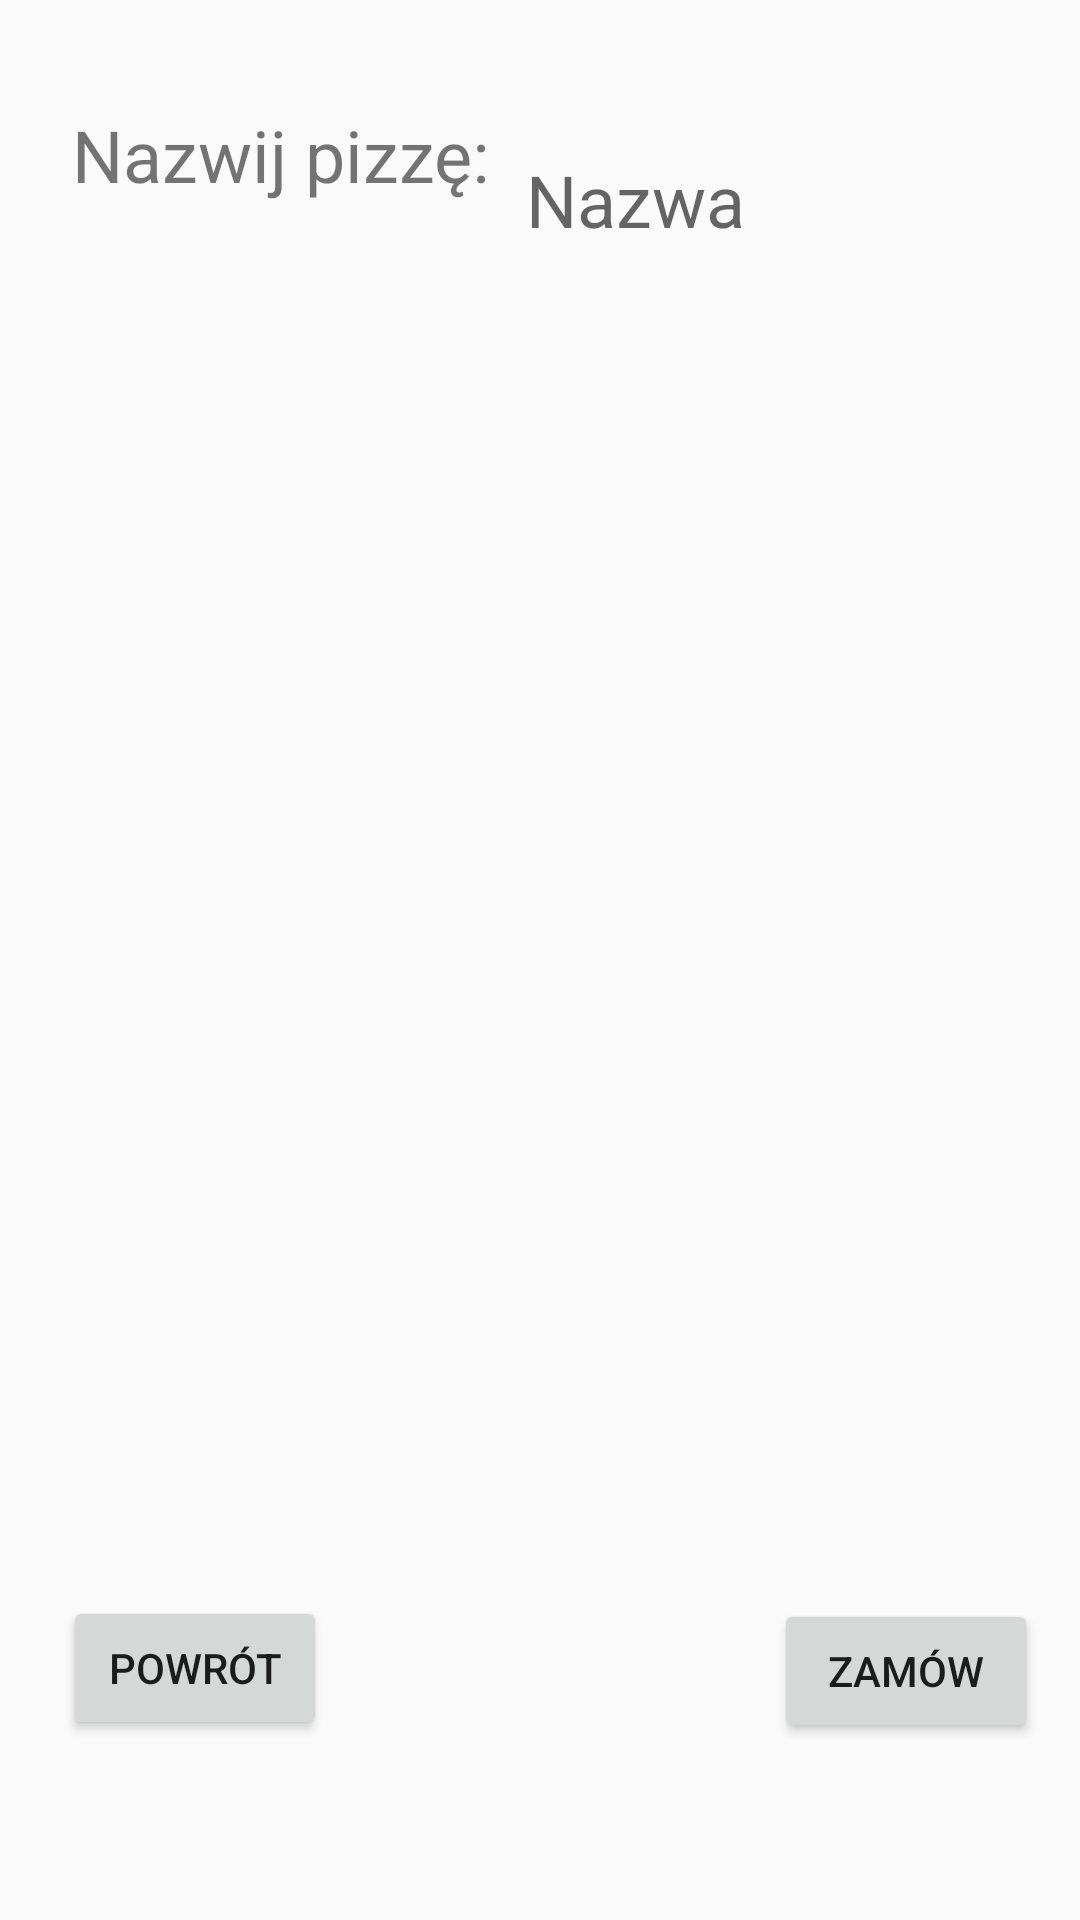

Write the Android layout XML for this screen, with the resource values it uses.
<!-- AndroidManifest.xml: activity theme MyTheme -->
<!-- res/layout/activity_order.xml -->
<?xml version="1.0" encoding="utf-8"?>
<RelativeLayout xmlns:android="http://schemas.android.com/apk/res/android"
    xmlns:app="http://schemas.android.com/apk/res-auto"
    xmlns:tools="http://schemas.android.com/tools"
    android:layout_width="match_parent"
    android:layout_height="match_parent"
    tools:context=".OrderActivity">

    <LinearLayout
        android:id="@+id/linear"
        android:layout_width="wrap_content"
        android:layout_height="84dp"
        android:layout_alignParentStart="true"
        android:layout_alignParentTop="true"
        android:layout_alignParentEnd="true"
        android:layout_marginStart="8dp"
        android:layout_marginTop="23dp"
        android:layout_marginEnd="8dp"
        android:layout_marginBottom="8dp"
        android:gravity="center"
        android:orientation="horizontal">

        <TextView
            android:id="@+id/textView"
            android:layout_width="wrap_content"
            android:layout_height="59dp"
            android:layout_marginStart="16dp"
            android:layout_marginTop="@dimen/default_gap"
            android:text="@string/your_pizza"
            android:textSize="24sp"
            tools:layout_editor_absoluteY="155dp" />

        <EditText
            android:id="@+id/pizza_name"
            android:layout_width="wrap_content"
            android:layout_height="147dp"
            android:layout_alignEnd="@+id/linear"
            android:layout_marginStart="8dp"
            android:layout_marginEnd="8dp"
            android:ems="10"
            android:hint="@string/new_pizza_name"
            android:inputType="textPersonName"
            android:textSize="24sp"
            tools:layout_editor_absoluteY="145dp" />
    </LinearLayout>

    <Button
        android:id="@+id/back_btn"
        android:layout_width="wrap_content"
        android:layout_height="wrap_content"
        android:layout_alignTop="@+id/ingredientGrid"
        android:layout_alignParentStart="true"
        android:layout_marginStart="21dp"
        android:layout_marginTop="411dp"
        android:text="@string/back" />

    <Button
        android:id="@+id/order_btn"
        android:layout_width="wrap_content"
        android:layout_height="wrap_content"
        android:layout_below="@+id/ingredientGrid"
        android:layout_alignParentEnd="true"
        android:layout_marginTop="18dp"
        android:layout_marginEnd="14dp"
        android:onClick="orderOnClick"
        android:text="@string/order" />

    <GridView
        android:id="@+id/ingredientGrid"
        android:layout_width="403dp"
        android:layout_height="394dp"
        android:layout_below="@+id/linear"
        android:layout_marginStart="8dp"
        android:layout_marginTop="6dp"
        android:layout_marginEnd="8dp"
        android:numColumns="2" />

</RelativeLayout>
<!-- resources referenced by this layout -->
<resources>
  <string name="back">Powrót</string>
  <string name="new_pizza_name">Nazwa</string>
  <string name="order">Zamów</string>
  <string name="your_pizza">Nazwij pizzę:</string>
  <style name="MyTheme" parent="Theme.AppCompat.Light.NoActionBar">
  
      </style>
</resources>
